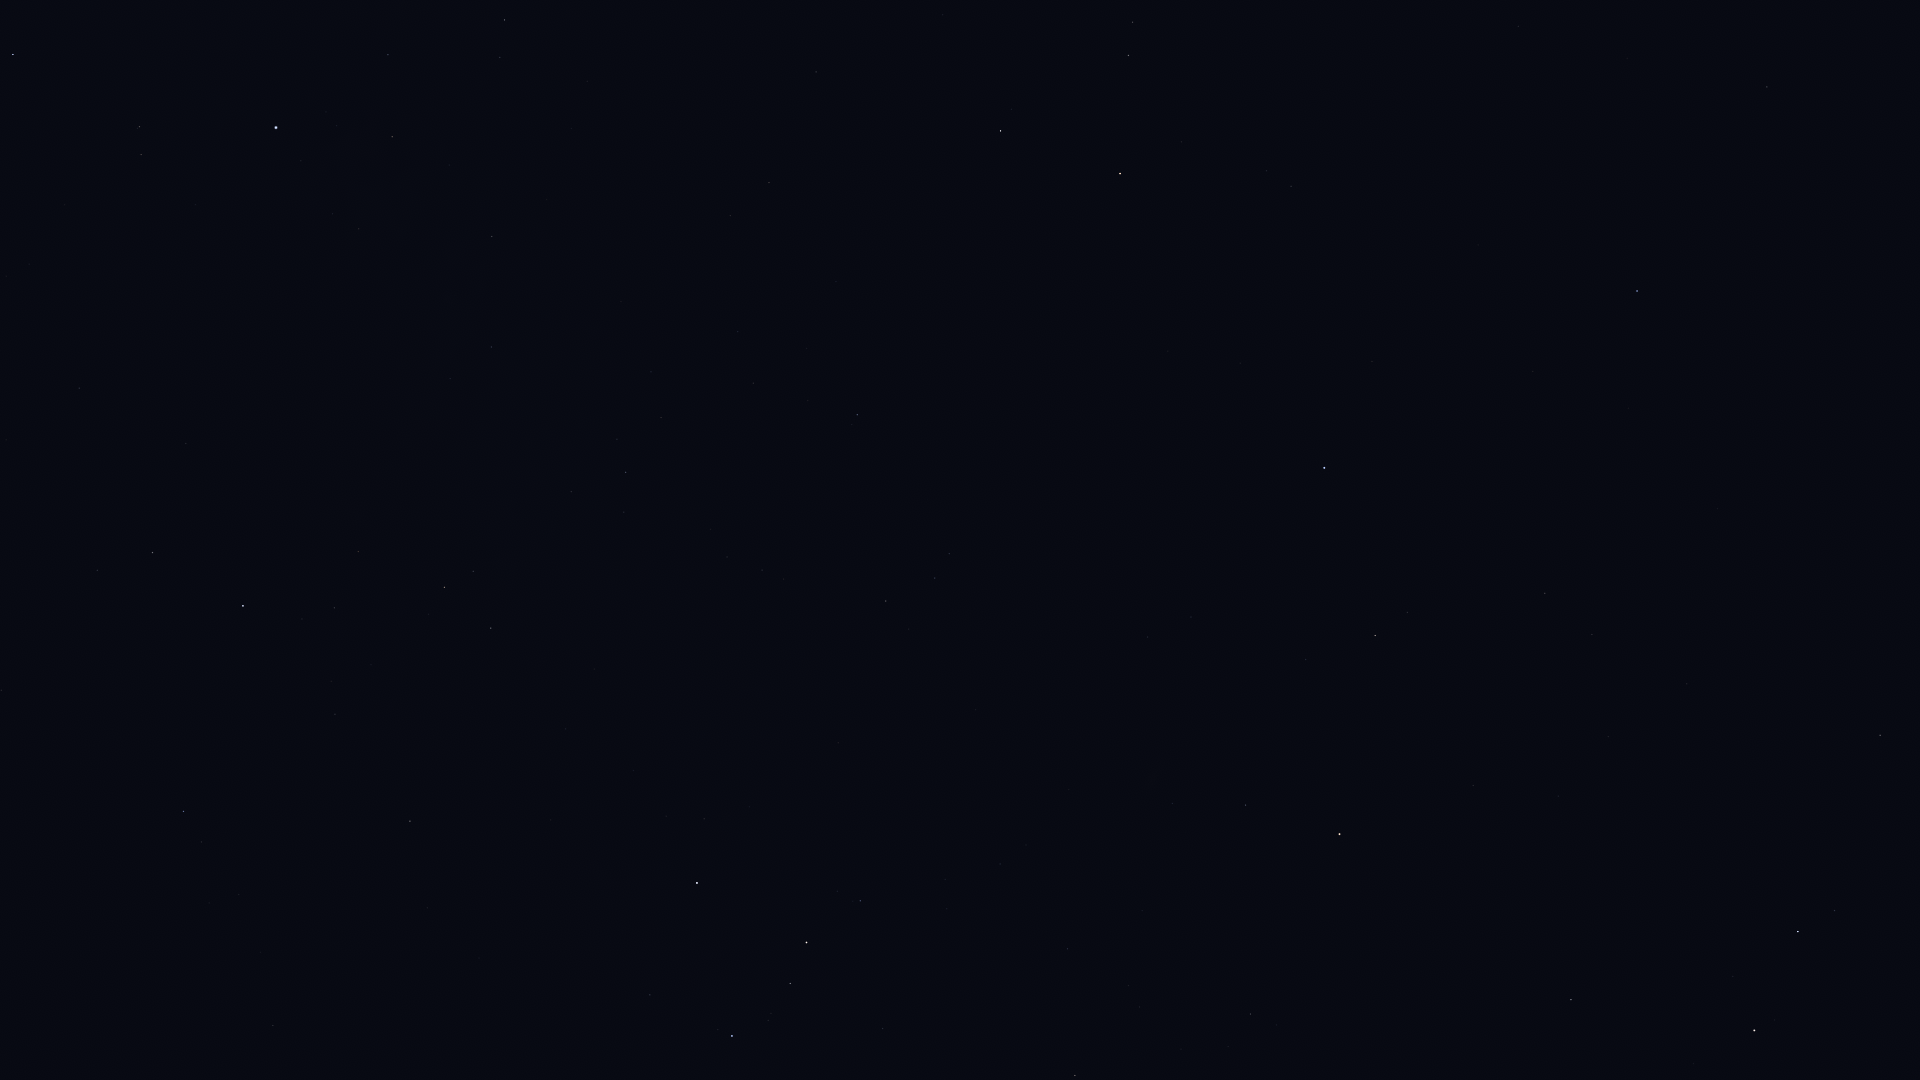

The table this chart was drawn from, first rows:
Star_ID, Name, X, Y
677, Alpheratz, 1324, 468
746, Caph, 697, 883
1067, Algenib, 1637, 291
1547, Citadelle, 1683, 306
1645, HIP 1645, 1820, 226
2920, Fulu, 860, 901
3092, HIP 3092, 1375, 635
3179, Schedar, 806, 942
3821, Achird, 790, 983
3881, HIP 3881, 1172, 803
107418, Castula, 768, 1020
4436, HIP 4436, 1246, 805
4889, HIP 4889, 1413, 760
5447, Mirach, 1339, 834
5742, HIP 5742, 1608, 736
6193, HIP 6193, 1558, 796
6411, Adhil, 1128, 985
6643, Bélénos, 1540, 840
7097, Alpherg, 1880, 735
7513, Titawin, 1250, 1014
7607, Nembus, 1075, 1075
8796, Mothallah, 1571, 1000
8832, Mesarthim, 1834, 910
8903, Sheratan, 1798, 931
9884, Hamal, 1754, 1030
97165, Fawaris, 13, 54
102098, Deneb, 276, 128
105199, Alderamin, 243, 606
106032, Alfirk, 183, 811
107136, Azelfafage, 450, 379
108917, Kurhah, 335, 714
109352, HIP 109352, 813, 69
109492, HIP 109492, 444, 587
109937, HIP 109937, 769, 183
110538, HIP 110538, 571, 492
110609, HIP 110609, 617, 439
111022, HIP 111022, 661, 417
111104, HIP 111104, 738, 332
111169, HIP 111169, 626, 472
112158, Matar, 1000, 131
112724, HIP 112724, 410, 821
112748, Sadalbari, 1128, 55
113881, Scheat, 1120, 173
115250, Salm, 1266, 171
115623, Alkarab, 1291, 186
116076, Veritate, 1007, 466
118268, HIP 118268, 1767, 87
